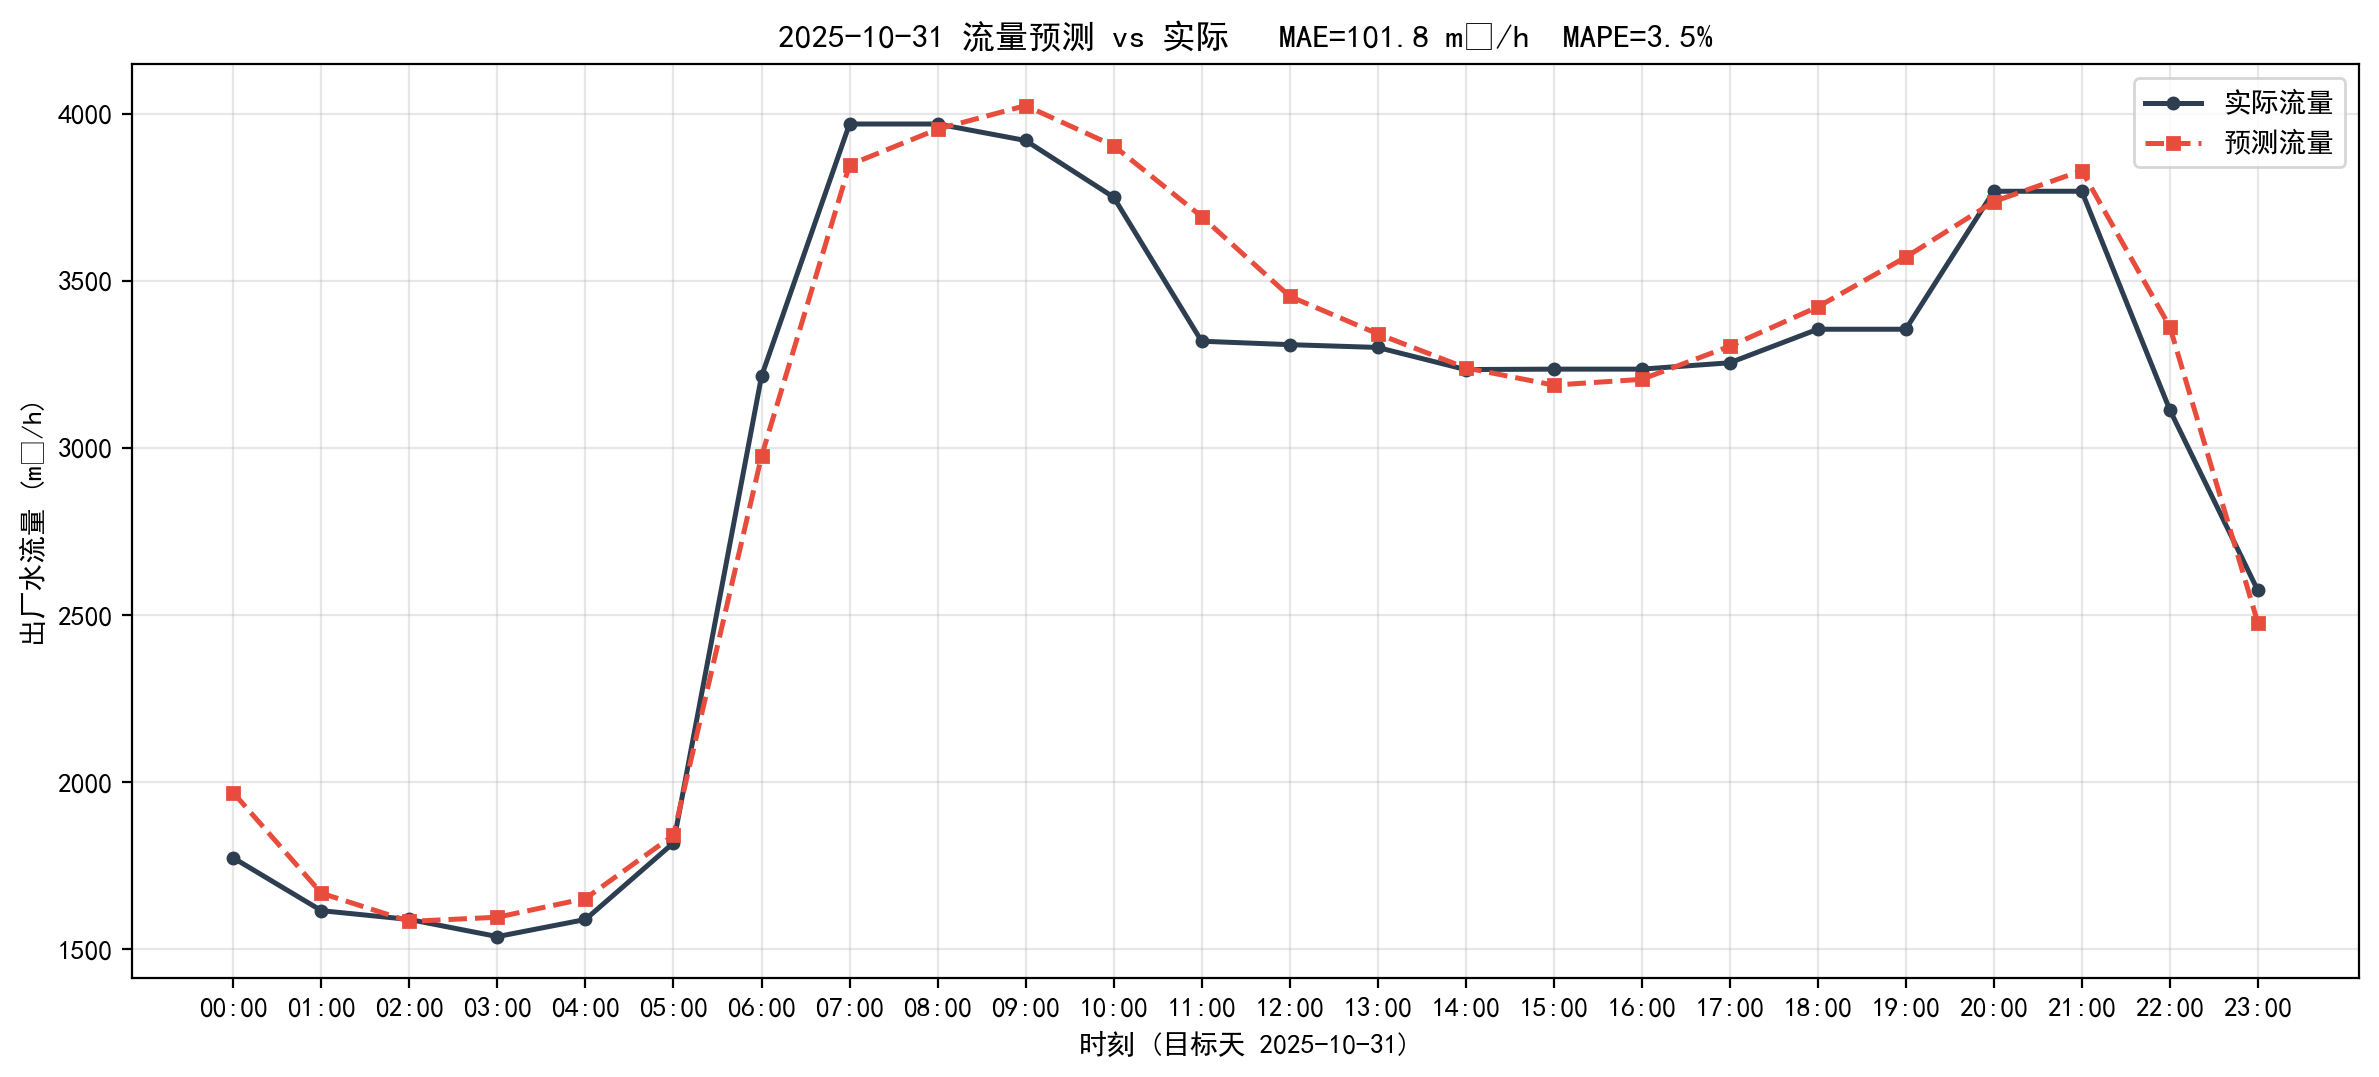

Data behind this chart, as committed beside it:
timestamp, actual, predict, abs_err
2025-10-31 00:00:00, 1774, 1968, 194.8
2025-10-31 01:00:00, 1616, 1668, 52.27
2025-10-31 02:00:00, 1590, 1584, 5.73
2025-10-31 03:00:00, 1538, 1596, 57.95
2025-10-31 04:00:00, 1590, 1652, 62.77
2025-10-31 05:00:00, 1819, 1842, 22.94
2025-10-31 06:00:00, 3215, 2975, 239.5
2025-10-31 07:00:00, 3970, 3848, 122.2
2025-10-31 08:00:00, 3970, 3954, 15.51
2025-10-31 09:00:00, 3921, 4025, 104.4
2025-10-31 10:00:00, 3751, 3905, 153.9
2025-10-31 11:00:00, 3320, 3693, 373.2
2025-10-31 12:00:00, 3310, 3454, 144.8
2025-10-31 13:00:00, 3301, 3342, 40.78
2025-10-31 14:00:00, 3235, 3240, 5.17
2025-10-31 15:00:00, 3236, 3189, 47.8
2025-10-31 16:00:00, 3236, 3206, 30.6
2025-10-31 17:00:00, 3255, 3305, 49.31
2025-10-31 18:00:00, 3356, 3423, 66.84
2025-10-31 19:00:00, 3356, 3571, 215.6
2025-10-31 20:00:00, 3769, 3738, 30.93
2025-10-31 21:00:00, 3769, 3830, 61.67
2025-10-31 22:00:00, 3115, 3363, 248.7
2025-10-31 23:00:00, 2574, 2478, 96.45
